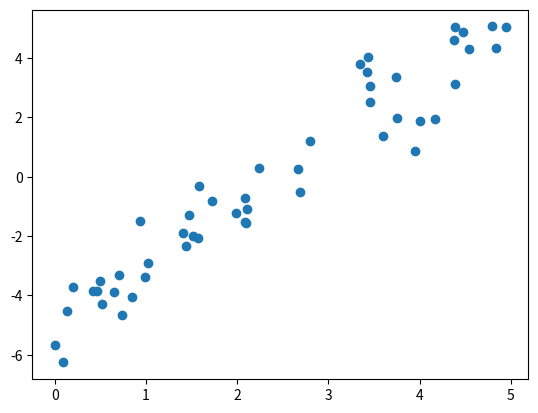

This chart was generated by the following Python code:
import matplotlib.pyplot as plt 
import numpy as np 
import matplotlib 
from sympy import * 

rng = np.random.RandomState(1)
list_x = 5 * rng.rand(50)
list_y = 2 * list_x - 5 + rng.randn(50)
#print(list_x)
#print(list_y)
line_tuples_list = []

line_y = []
#x = Symbol('x')
#y = Symbol('y')
m = Symbol('m')
n = Symbol('n')

line_y = []
y = 0
for i in list_x:
    y = m * i + n
    line_y.append(y)
    y = 0

line_y = np.array(line_y)

distances = list_y - line_y
#print(list_y)
a = 0
for i in list_y:
    a += i
print(a)

#print(line_y)
#print(line_y)
plt.scatter(list_x, list_y)
plt.show()
